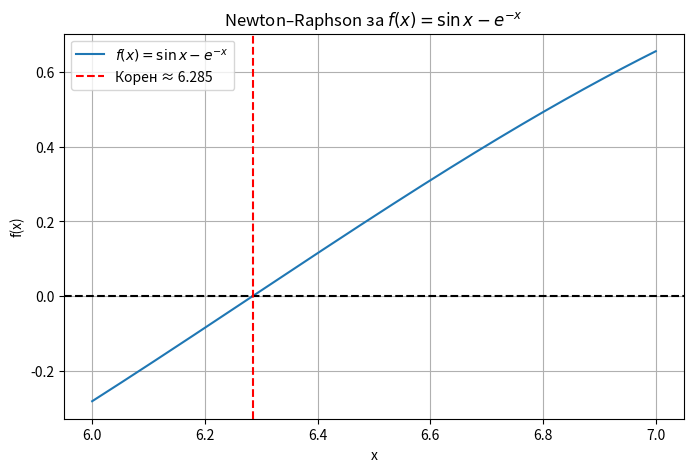

Write Python code to recreate this figure.
import numpy as np
import matplotlib.pyplot as plt

# 1) Дефинираме новата функция и нейната производна
def f(x):
    return np.sin(x) - np.exp(-x) #np.sin(x);np.cos(X); e^-x = np.exp(-x)

def df(x):
    return np.cos(x) + np.exp(-x)

# 2) Функция за автоматичен избор на x0 по интервала [a,b]
def find_initial_guess(f, a, b, steps=1000):
    xs = np.linspace(a, b, steps)
    fs = f(xs)
    for i in range(len(xs)-1):
        if fs[i] * fs[i+1] < 0:
            return 0.5 * (xs[i] + xs[i+1])
    return 0.5 * (a + b)

# 3) Newton–Raphson с производна
def newton_raphson(f, df, x0, tol=1e-6, max_iter=100):
    x = x0
    for i in range(1, max_iter+1):
        fx = f(x)
        dfx = df(x)
        if abs(dfx) < 1e-12:
            raise ZeroDivisionError("Производната почти е нула.")
        x_new = x - fx/dfx
        if abs(x_new - x) < tol:
            return x_new, i
        x = x_new
    raise RuntimeError("Не се сближи в рамките на зададения брой итерации.")

# 4) Задаваме интервала и намираме x0
a, b = 6, 7  # Променен интервал на [0, 1]
x0 = find_initial_guess(f, a, b)
print(f"Автоматично избрано x0 = {x0:.3f}")

# 5) Стартираме Newton–Raphson
root, iters = newton_raphson(f, df, x0)
print(f"Приблизителен корен: {root:.3f} (итерации: {iters})")

# 6) Графика с маркиран корен
x_vals = np.linspace(a, b, 400)
y_vals = f(x_vals)

plt.figure(figsize=(8,5))
plt.plot(x_vals, y_vals, label=r'$f(x)=\sin x - e^{-x}$')
plt.axhline(0, color='black', linestyle='--')
plt.axvline(root, color='red', linestyle='--', label=f'Корен ≈ {root:.3f}')
plt.xlabel('x')
plt.ylabel('f(x)')
plt.title('Newton–Raphson за $f(x)=\sin x - e^{-x}$')
plt.legend()
plt.grid(True)
plt.show()
